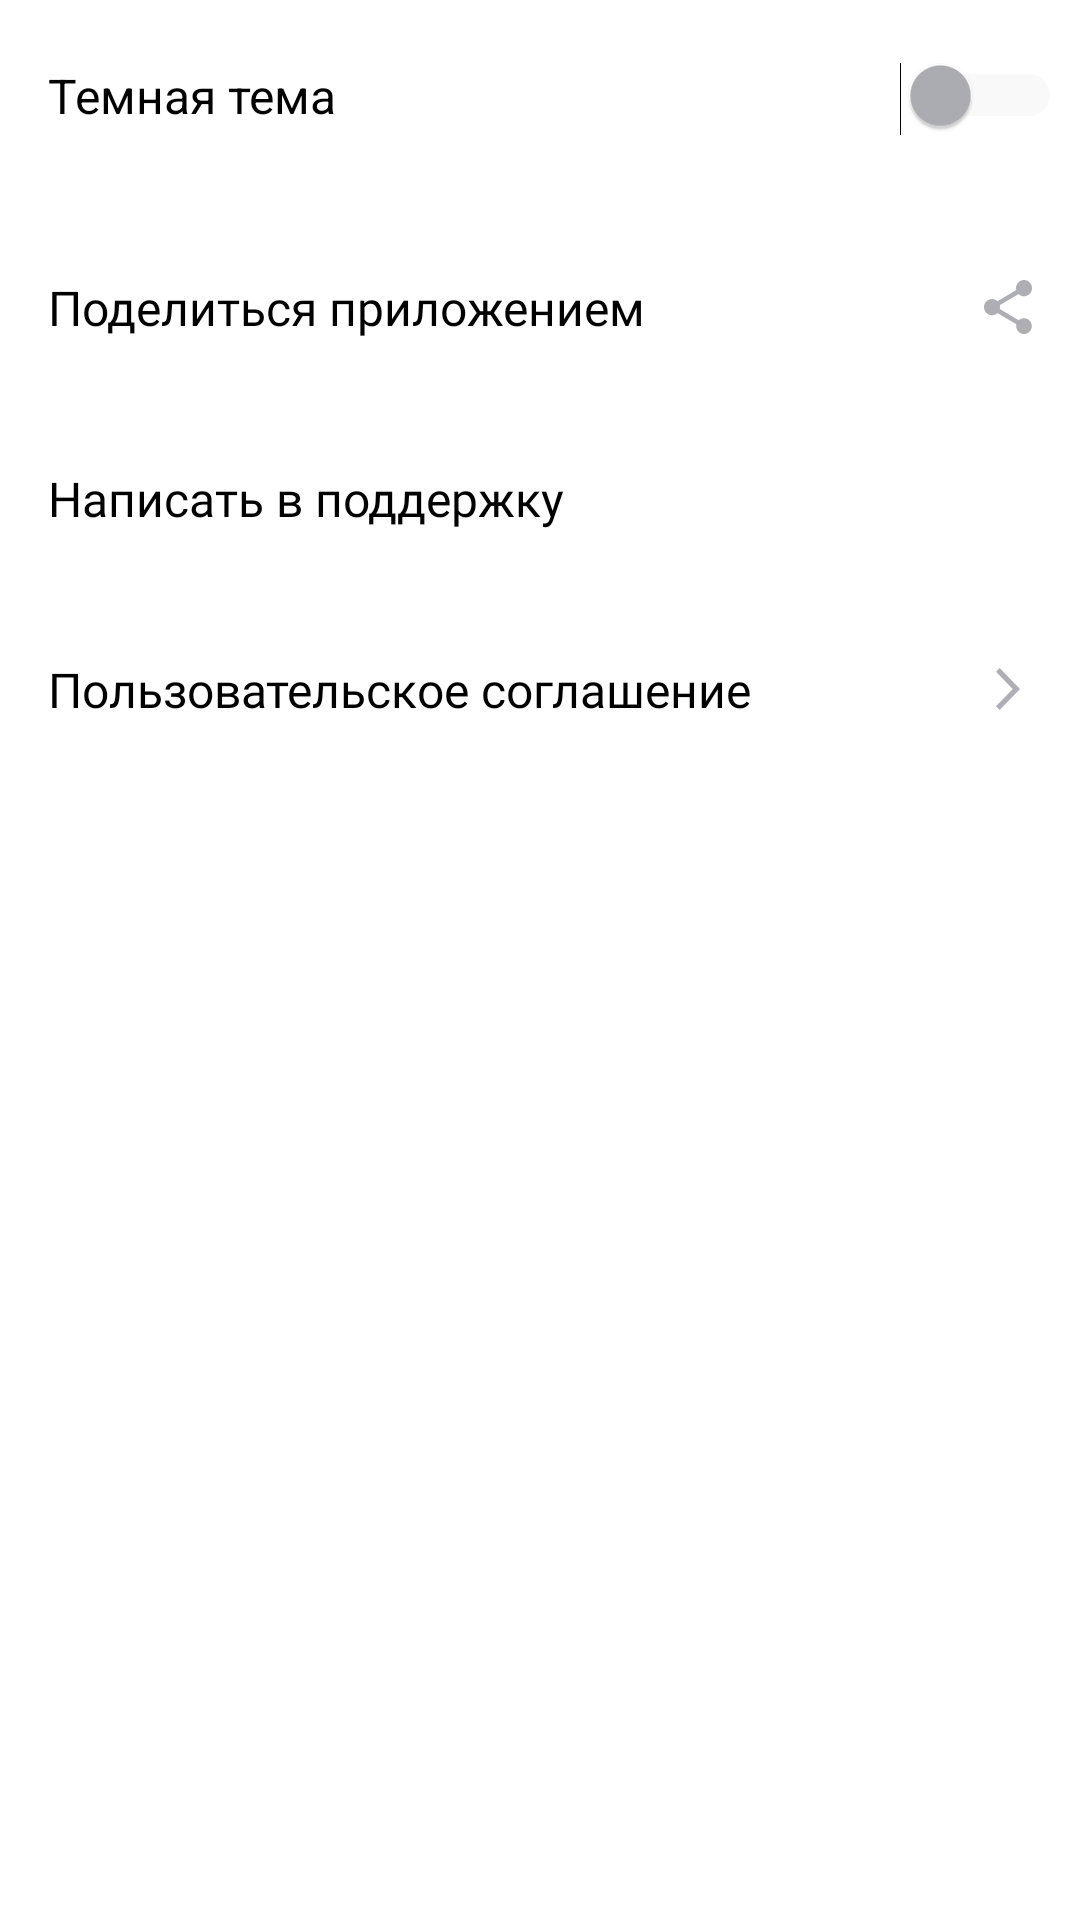

Write the Android layout XML for this screen, with the resource values it uses.
<!-- AndroidManifest.xml: application theme Theme.MaterialComponents.DayNight.NoActionBar -->
<!-- res/layout/fragment_settings.xml -->
<?xml version="1.0" encoding="utf-8"?>
<LinearLayout
    xmlns:android="http://schemas.android.com/apk/res/android"
    xmlns:app="http://schemas.android.com/apk/res-auto"
    xmlns:tools="http://schemas.android.com/tools"
    style="@style/settingsLinearLayout"
    android:layout_width="match_parent"
    android:layout_height="match_parent"
    android:orientation="vertical"
    tools:context=".settings.ui.SettingsFragment">
‹
    <LinearLayout
        android:id="@+id/llSettingsActivity"
        android:layout_width="match_parent"
        android:layout_height="wrap_content"
        android:orientation="vertical"
        android:paddingStart="@dimen/icon_16"
        app:layout_constraintTop_toBottomOf="@+id/linearLayout"
        tools:ignore="RtlSymmetry">

        <FrameLayout
            style="@style/settingsFrame"
            android:layout_width="match_parent"
            android:layout_height="match_parent" >

            <Switch
                android:id="@+id/switchTheme"
                style="@style/switchTheme"
                android:layout_width="match_parent"
                android:layout_height="wrap_content"
                android:layout_gravity="end"
                android:text="@string/black_theme"
                android:textSize="@dimen/text_16"
                tools:ignore="UseSwitchCompatOrMaterialXml" />
        </FrameLayout>

        <FrameLayout
            style="@style/settingsFrame"
            android:layout_width="match_parent"
            android:layout_height="match_parent" >

            <TextView
                android:id="@+id/tvShareApp"
                style="@style/settingsButtonText"
                android:layout_width="match_parent"
                android:layout_height="wrap_content"
                android:layout_marginEnd="@dimen/icon_16"
                android:text="@string/share_app"
                app:drawableEndCompat="@drawable/share_app_vector" />
        </FrameLayout>

        <FrameLayout style="@style/settingsFrame"
            android:layout_width="match_parent"
            android:layout_height="match_parent" >
            <TextView
                android:id="@+id/tvSendSupport"
                style="@style/settingsButtonText"
                android:layout_width="match_parent"
                android:layout_height="wrap_content"
                android:text="@string/write_to_support"
                android:layout_marginEnd="@dimen/icon_14"
                app:drawableEndCompat="@drawable/write_to_support_vector" />
        </FrameLayout>

        <FrameLayout style="@style/settingsFrame"
            android:layout_width="match_parent"
            android:layout_height="match_parent" >
            <TextView
                android:id="@+id/tvUserAgreement"
                style="@style/settingsButtonText"
                android:layout_height="wrap_content"
                android:layout_width="match_parent"
                android:text="@string/user_agreement"
                android:layout_marginEnd="@dimen/icon_20"
                app:drawableEndCompat="@drawable/user_agreement_vector" />
        </FrameLayout>

    </LinearLayout>
</LinearLayout>
<!-- resources referenced by this layout -->
<resources>
  <dimen name="icon_14">14dp</dimen>
  <dimen name="icon_16">16dp</dimen>
  <dimen name="icon_20">20dp</dimen>
  <dimen name="text_16">16sp</dimen>
  <!-- drawable share_app_vector (drawable) -->
  <vector xmlns:android="http://schemas.android.com/apk/res/android"
      android:width="16dp"
      android:height="18dp"
      android:viewportWidth="16"
      android:viewportHeight="18">
    <path
        android:pathData="M13.333,12.723C12.658,12.723 12.053,12.994 11.591,13.419L5.253,9.669C5.298,9.461 5.333,9.253 5.333,9.036C5.333,8.819 5.298,8.611 5.253,8.404L11.52,4.69C12,5.142 12.631,5.422 13.333,5.422C14.809,5.422 16,4.211 16,2.711C16,1.211 14.809,0 13.333,0C11.858,0 10.667,1.211 10.667,2.711C10.667,2.928 10.702,3.136 10.747,3.343L4.48,7.057C4,6.605 3.369,6.325 2.667,6.325C1.191,6.325 0,7.536 0,9.036C0,10.536 1.191,11.747 2.667,11.747C3.369,11.747 4,11.467 4.48,11.015L10.809,14.774C10.764,14.964 10.738,15.163 10.738,15.361C10.738,16.816 11.902,18 13.333,18C14.764,18 15.929,16.816 15.929,15.361C15.929,13.907 14.764,12.723 13.333,12.723Z"
        android:fillColor="#AEAFB4"/>
  </vector>
  <!-- drawable user_agreement_vector (drawable) -->
  <vector xmlns:android="http://schemas.android.com/apk/res/android"
      android:width="8dp"
      android:height="14dp"
      android:viewportWidth="8"
      android:viewportHeight="14">
    <path
        android:pathData="M0,12.748L1.213,14L8,7L1.213,0L0,1.252L5.573,7L0,12.748Z"
        android:fillColor="#AEAFB4"/>
  </vector>
  <string name="black_theme">Темная тема</string>
  <string name="share_app">Поделиться приложением</string>
  <string name="user_agreement">Пользовательское соглашение</string>
  <string name="write_to_support">Написать в поддержку</string>
  <style name="settingsButtonText">
          <item name="android:textColor">@color/black</item>
          <item name="android:textSize">@dimen/text_16</item>
          <item name="android:fontFamily">@font/ys_display_regular</item>
          <item name="android:textFontWeight">400</item>
          <item name="android:tint">@color/light_gray</item>
      </style>
  <style name="settingsFrame">
          <item name="android:paddingTop">@dimen/icon_21</item>
          <item name="android:paddingBottom">@dimen/icon_21</item>
      </style>
  <style name="settingsLinearLayout" parent="Theme.AppCompat.Light.NoActionBar">
          <item name="android:background">@color/white</item>
      </style>
  <style name="switchTheme">
          <item name="android:thumbTint">@color/switch_thumb</item>
          <item name="android:trackTint">@color/switch_track</item>
          <item name="android:layout_marginEnd">@dimen/icon_6</item>
          <item name="android:paddingBottom">@dimen/icon_7</item>
      </style>
  <color name="black">#FF000000</color>
  <color name="light_gray">#959FAE</color>
  <dimen name="icon_21">21dp</dimen>
  <color name="white">#FFFFFF</color>
  <color name="switch_thumb">#AEAFB4</color>
  <color name="switch_track">#E6E8EB</color>
  <dimen name="icon_6">6dp</dimen>
  <dimen name="icon_7">7dp</dimen>
</resources>
